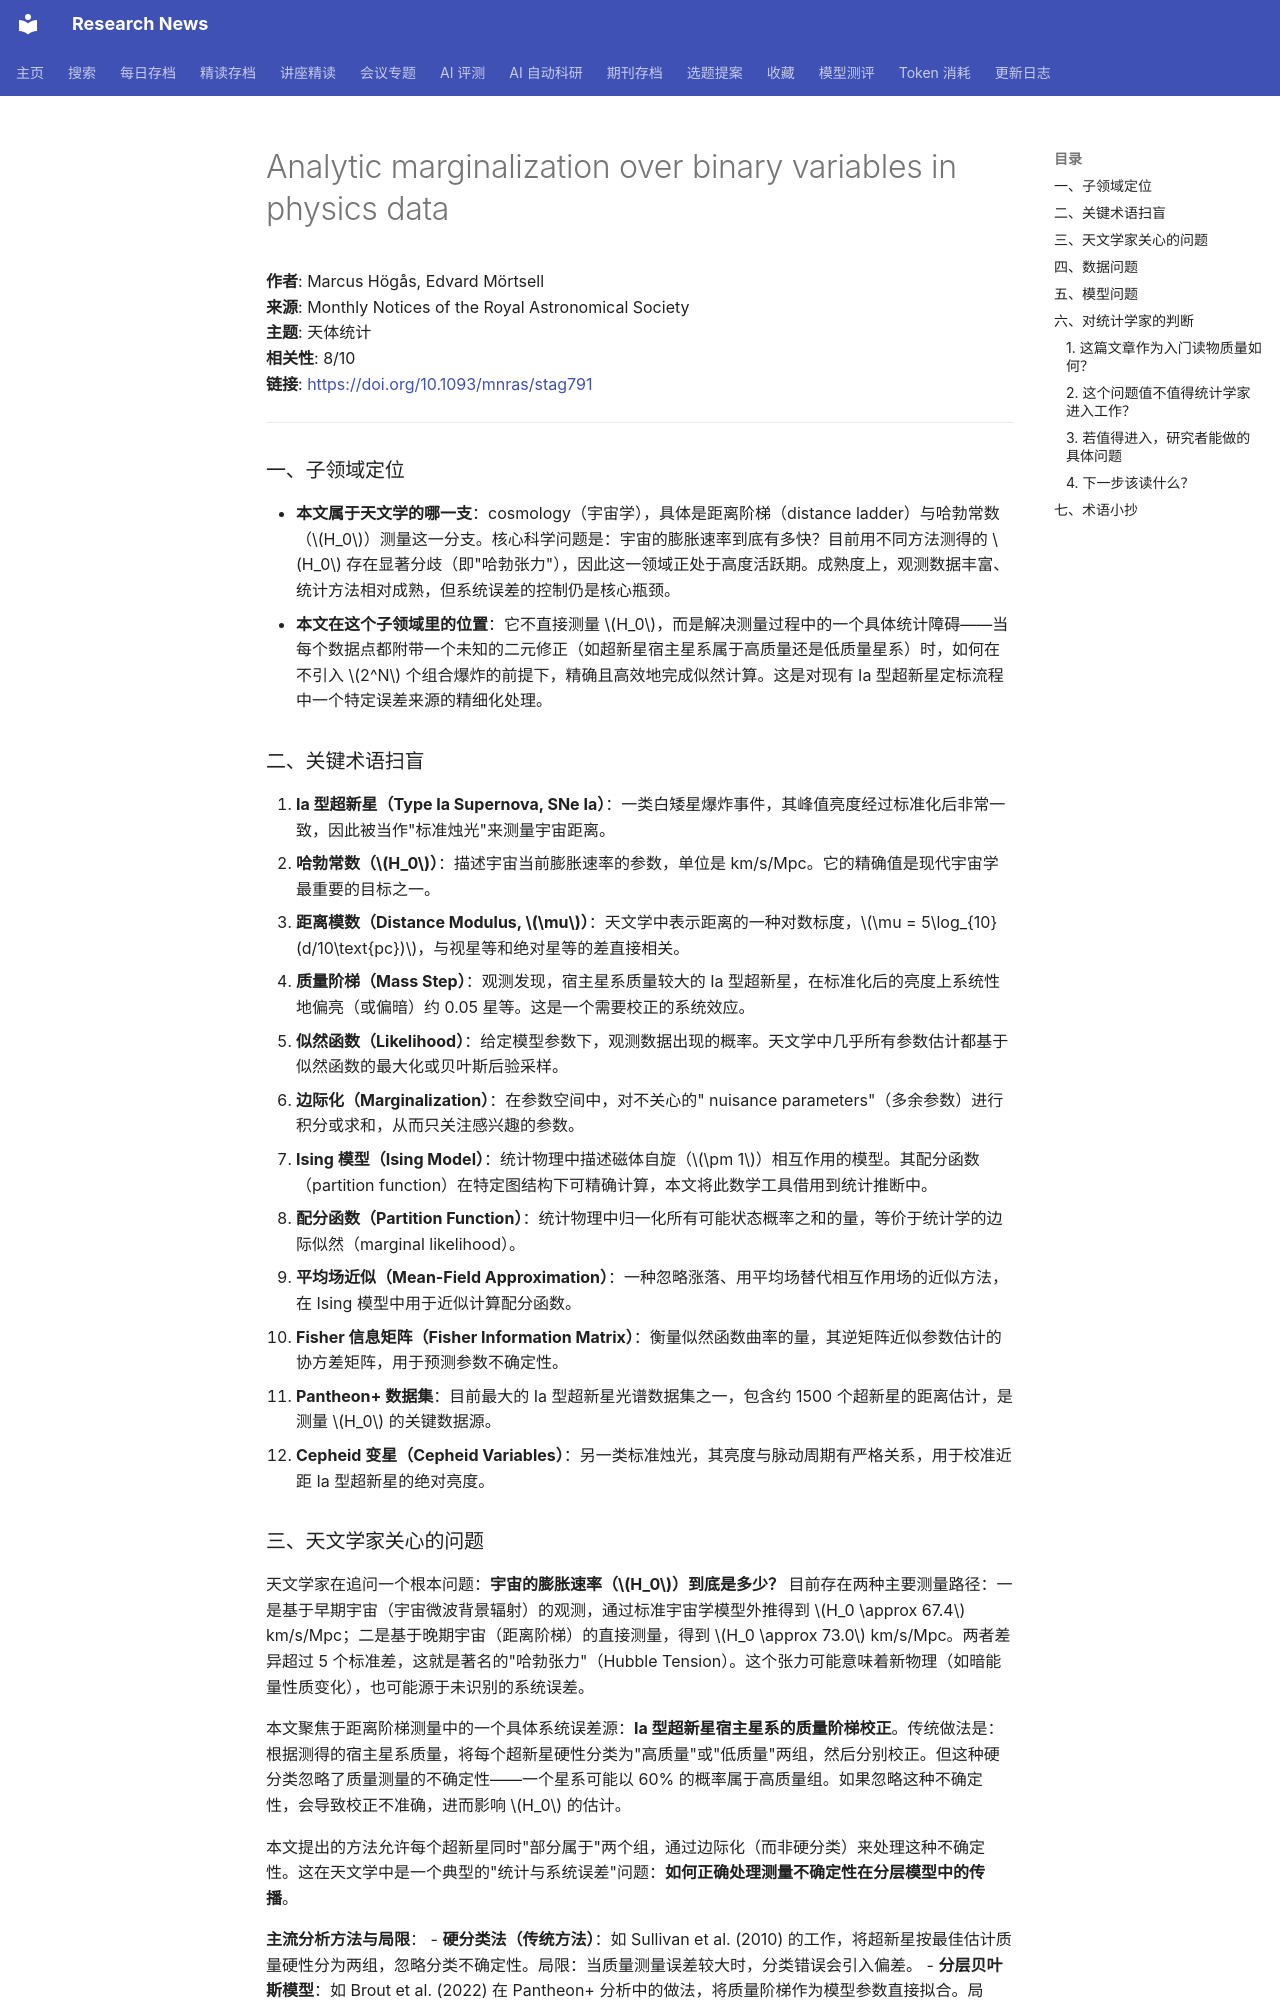

repository: cxy0714/research-news · page: deep_reads/2026-05-24-10.1093_mnras_stag791/index.html · generator: mkdocs

# Analytic marginalization over binary variables in physics data

**作者**: Marcus Högås, Edvard Mörtsell  
**来源**: Monthly Notices of the Royal Astronomical Society  
**主题**: 天体统计  
**相关性**: 8/10  
**链接**: <https://doi.org/10.1093/mnras/stag791>

---

### 一、子领域定位

- **本文属于天文学的哪一支**：cosmology（宇宙学），具体是距离阶梯（distance ladder）与哈勃常数（\(H_0\)）测量这一分支。核心科学问题是：宇宙的膨胀速率到底有多快？目前用不同方法测得的 \(H_0\) 存在显著分歧（即"哈勃张力"），因此这一领域正处于高度活跃期。成熟度上，观测数据丰富、统计方法相对成熟，但系统误差的控制仍是核心瓶颈。
- **本文在这个子领域里的位置**：它不直接测量 \(H_0\)，而是解决测量过程中的一个具体统计障碍——当每个数据点都附带一个未知的二元修正（如超新星宿主星系属于高质量还是低质量星系）时，如何在不引入 \(2^N\) 个组合爆炸的前提下，精确且高效地完成似然计算。这是对现有 Ia 型超新星定标流程中一个特定误差来源的精细化处理。

### 二、关键术语扫盲

1. **Ia 型超新星（Type Ia Supernova, SNe Ia）**：一类白矮星爆炸事件，其峰值亮度经过标准化后非常一致，因此被当作"标准烛光"来测量宇宙距离。
2. **哈勃常数（\(H_0\)）**：描述宇宙当前膨胀速率的参数，单位是 km/s/Mpc。它的精确值是现代宇宙学最重要的目标之一。
3. **距离模数（Distance Modulus, \(\mu\)）**：天文学中表示距离的一种对数标度，\(\mu = 5\log_{10}(d/10\text{pc})\)，与视星等和绝对星等的差直接相关。
4. **质量阶梯（Mass Step）**：观测发现，宿主星系质量较大的 Ia 型超新星，在标准化后的亮度上系统性地偏亮（或偏暗）约 0.05 星等。这是一个需要校正的系统效应。
5. **似然函数（Likelihood）**：给定模型参数下，观测数据出现的概率。天文学中几乎所有参数估计都基于似然函数的最大化或贝叶斯后验采样。
6. **边际化（Marginalization）**：在参数空间中，对不关心的" nuisance parameters"（多余参数）进行积分或求和，从而只关注感兴趣的参数。
7. **Ising 模型（Ising Model）**：统计物理中描述磁体自旋（\(\pm 1\)）相互作用的模型。其配分函数（partition function）在特定图结构下可精确计算，本文将此数学工具借用到统计推断中。
8. **配分函数（Partition Function）**：统计物理中归一化所有可能状态概率之和的量，等价于统计学的边际似然（marginal likelihood）。
9. **平均场近似（Mean-Field Approximation）**：一种忽略涨落、用平均场替代相互作用场的近似方法，在 Ising 模型中用于近似计算配分函数。
10. **Fisher 信息矩阵（Fisher Information Matrix）**：衡量似然函数曲率的量，其逆矩阵近似参数估计的协方差矩阵，用于预测参数不确定性。
11. **Pantheon+ 数据集**：目前最大的 Ia 型超新星光谱数据集之一，包含约 1500 个超新星的距离估计，是测量 \(H_0\) 的关键数据源。
12. **Cepheid 变星（Cepheid Variables）**：另一类标准烛光，其亮度与脉动周期有严格关系，用于校准近距 Ia 型超新星的绝对亮度。
